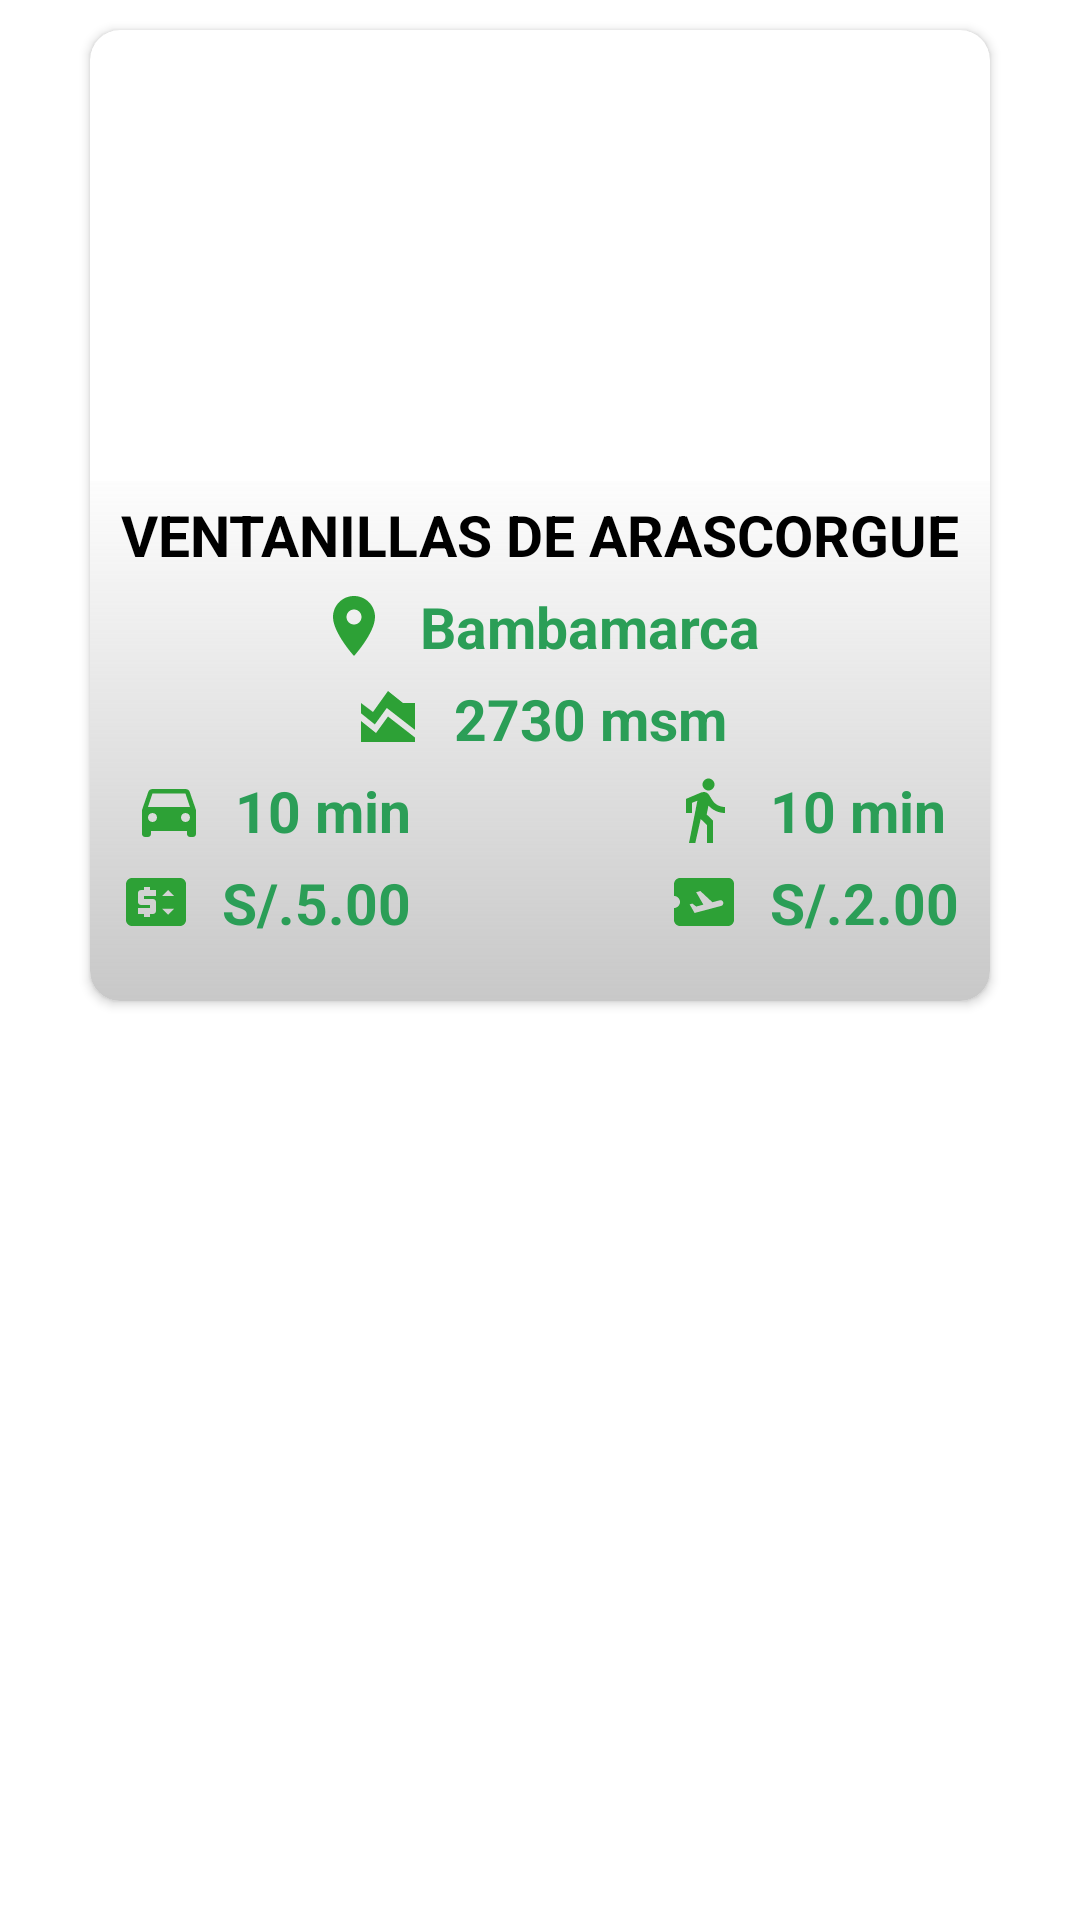

Produce the Android XML layout that renders to this screen, including the resource entries it uses.
<!-- AndroidManifest.xml: application theme Theme.TouristicCentres -->
<!-- res/layout/activity_screen_detail_tourist.xml -->
<?xml version="1.0" encoding="utf-8"?>
<androidx.constraintlayout.widget.ConstraintLayout xmlns:android="http://schemas.android.com/apk/res/android"
    xmlns:app="http://schemas.android.com/apk/res-auto"
    xmlns:tools="http://schemas.android.com/tools"
    android:layout_width="match_parent"
    android:layout_height="match_parent"
    tools:context=".view.ScreenDetailTouristActivity">

    <androidx.cardview.widget.CardView
        android:id="@+id/cardView"
        android:layout_width="match_parent"
        android:layout_height="wrap_content"
        android:layout_marginStart="30dp"
        android:layout_marginEnd="30dp"
        android:background="@drawable/stimulation"
        android:layout_marginTop="10dp"
        app:cardCornerRadius="10dp"
        app:layout_constraintEnd_toEndOf="parent"
        app:layout_constraintStart_toStartOf="parent"
        app:layout_constraintTop_toTopOf="parent">

        <LinearLayout
            android:layout_width="match_parent"
            android:layout_height="wrap_content"
            android:orientation="vertical">

            <androidx.appcompat.widget.AppCompatImageView
                android:layout_width="match_parent"
                android:scaleType="centerCrop"
                android:layout_height="200dp"
                android:contentDescription="@string/app_name"
                android:src="@drawable/collpa" />

            <RelativeLayout
                android:layout_width="match_parent"
                android:layout_height="wrap_content"
                android:layout_marginTop="-50dp"
                android:background="@drawable/gradient_detail"
                android:elevation="10dp">

                <TextView
                    android:id="@+id/title"
                    android:layout_width="wrap_content"
                    android:layout_height="wrap_content"
                    android:layout_centerHorizontal="true"
                    android:layout_margin="5dp"
                    android:text="VENTANILLAS DE ARASCORGUE"
                    android:textColor="@color/black"
                    android:textSize="19sp"
                    android:textStyle="bold" />

                <TextView
                    android:id="@+id/center"
                    android:layout_width="wrap_content"
                    android:layout_height="wrap_content"
                    android:layout_below="@+id/title"
                    android:layout_centerHorizontal="true"
                    android:drawablePadding="10dp"
                    android:text="Bambamarca"
                    android:textColor="#2b9e57"
                    android:textColorHint="#2b9e57"
                    android:textSize="19sp"
                    android:textStyle="bold"
                    app:drawableStartCompat="@drawable/ic_baseline_location_on_24" />

                <TextView
                    android:id="@+id/altitude"
                    android:layout_width="wrap_content"
                    android:layout_height="wrap_content"
                    android:layout_below="@+id/center"
                    android:layout_centerHorizontal="true"
                    android:layout_margin="5dp"
                    android:drawablePadding="10dp"
                    android:text="2730 msm"
                    android:textColor="#2b9e57"
                    android:textSize="19sp"
                    android:textStyle="bold"
                    app:drawableStartCompat="@drawable/ic_baseline_area_chart_24" />

                <TextView
                    android:id="@+id/card"
                    android:layout_width="wrap_content"
                    android:layout_height="wrap_content"
                    android:layout_below="@+id/altitude"
                    android:layout_marginEnd="-25dp"
                    android:layout_toStartOf="@+id/altitude"
                    android:drawablePadding="10dp"
                    android:text="10 min"
                    android:textColor="#2b9e57"
                    android:textSize="19sp"
                    android:textStyle="bold"
                    app:drawableStartCompat="@drawable/ic_baseline_directions_car_24" />


                <TextView
                    android:id="@+id/walk"
                    android:layout_width="wrap_content"
                    android:layout_height="wrap_content"
                    android:layout_below="@+id/altitude"
                    android:layout_marginStart="-25dp"
                    android:layout_toEndOf="@+id/altitude"
                    android:drawablePadding="10dp"
                    android:text="10 min"
                    android:textColor="#2b9e57"
                    android:textSize="19sp"
                    android:textStyle="bold"
                    app:drawableStartCompat="@drawable/ic_baseline_directions_walk_24" />


                <TextView
                    android:id="@+id/passage"
                    android:layout_width="wrap_content"
                    android:layout_height="wrap_content"
                    android:layout_below="@+id/card"
                    android:layout_alignEnd="@+id/card"
                    android:layout_marginTop="5dp"
                    android:layout_marginBottom="20dp"
                    android:drawablePadding="10dp"
                    android:text="S/.5.00"
                    android:textColor="#2b9e57"
                    android:textSize="19sp"
                    android:textStyle="bold"
                    app:drawableStartCompat="@drawable/ic_baseline_price_change_24" />

                <TextView
                    android:id="@+id/entrance"
                    android:layout_width="wrap_content"
                    android:layout_height="wrap_content"
                    android:layout_below="@+id/walk"
                    android:layout_alignStart="@+id/walk"
                    android:layout_alignParentEnd="true"
                    android:layout_marginTop="5dp"
                    android:layout_marginBottom="20dp"
                    android:drawablePadding="10dp"
                    android:text="S/.2.00"
                    android:textColor="#2b9e57"
                    android:textSize="19sp"
                    android:textStyle="bold"
                    app:drawableStartCompat="@drawable/ic_baseline_airplane_ticket_24" />


            </RelativeLayout>


        </LinearLayout>


    </androidx.cardview.widget.CardView>


</androidx.constraintlayout.widget.ConstraintLayout>
<!-- resources referenced by this layout -->
<resources>
  <!-- drawable gradient_detail (drawable) -->
  <?xml version="1.0" encoding="utf-8"?>
  <shape xmlns:android="http://schemas.android.com/apk/res/android">
  
      <gradient
          android:angle="-90"
          android:endColor="#C8C8C8"
          android:startColor="#72FAFAFA"
          android:type="linear" />
  </shape>
  <!-- drawable ic_baseline_airplane_ticket_24 (drawable) -->
  <vector android:autoMirrored="true" android:height="24dp"
      android:tint="#2DA136" android:viewportHeight="24"
      android:viewportWidth="24" android:width="24dp" xmlns:android="http://schemas.android.com/apk/res/android">
      <path android:fillColor="@android:color/white" android:pathData="M20.19,4H4C2.9,4 2.01,4.9 2.01,6v4C3.11,10 4,10.9 4,12s-0.89,2 -2,2v4c0,1.1 0.9,2 2,2h16c1.1,0 2,-0.9 2,-2V6C22,4.9 21.19,4 20.19,4zM17.73,13.3l-8.86,2.36l-1.66,-2.88l0.93,-0.25l1.26,0.99l2.39,-0.64l-2.4,-4.16l1.4,-0.38l4.01,3.74l2.44,-0.65c0.51,-0.14 1.04,0.17 1.18,0.68C18.55,12.62 18.25,13.15 17.73,13.3z"/>
  </vector>
  <!-- drawable ic_baseline_area_chart_24 (drawable) -->
  <vector android:height="24dp" android:tint="#2DA136"
      android:viewportHeight="24" android:viewportWidth="24"
      android:width="24dp" xmlns:android="http://schemas.android.com/apk/res/android">
      <path android:fillColor="@android:color/white" android:pathData="M3,13v7h18v-1.5l-9,-7L8,17L3,13zM3,7l4,3l5,-7l5,4h4v8.97l-9.4,-7.31l-3.98,5.48L3,10.44V7z"/>
  </vector>
  <!-- drawable ic_baseline_directions_walk_24 (drawable) -->
  <vector android:autoMirrored="true" android:height="24dp"
      android:tint="#2DA136" android:viewportHeight="24"
      android:viewportWidth="24" android:width="24dp" xmlns:android="http://schemas.android.com/apk/res/android">
      <path android:fillColor="@android:color/white" android:pathData="M13.5,5.5c1.1,0 2,-0.9 2,-2s-0.9,-2 -2,-2 -2,0.9 -2,2 0.9,2 2,2zM9.8,8.9L7,23h2.1l1.8,-8 2.1,2v6h2v-7.5l-2.1,-2 0.6,-3C14.8,12 16.8,13 19,13v-2c-1.9,0 -3.5,-1 -4.3,-2.4l-1,-1.6c-0.4,-0.6 -1,-1 -1.7,-1 -0.3,0 -0.5,0.1 -0.8,0.1L6,8.3V13h2V9.6l1.8,-0.7"/>
  </vector>
  <!-- drawable ic_baseline_location_on_24 (drawable) -->
  <vector android:height="24dp" android:tint="#2DA136"
      android:viewportHeight="24" android:viewportWidth="24"
      android:width="24dp" xmlns:android="http://schemas.android.com/apk/res/android">
      <path android:fillColor="@android:color/white" android:pathData="M12,2C8.13,2 5,5.13 5,9c0,5.25 7,13 7,13s7,-7.75 7,-13c0,-3.87 -3.13,-7 -7,-7zM12,11.5c-1.38,0 -2.5,-1.12 -2.5,-2.5s1.12,-2.5 2.5,-2.5 2.5,1.12 2.5,2.5 -1.12,2.5 -2.5,2.5z"/>
  </vector>
  <!-- drawable ic_baseline_price_change_24 (drawable) -->
  <vector android:height="24dp" android:tint="#2DA136"
      android:viewportHeight="24" android:viewportWidth="24"
      android:width="24dp" xmlns:android="http://schemas.android.com/apk/res/android">
      <path android:fillColor="@android:color/white" android:pathData="M20,4H4C2.89,4 2.01,4.89 2.01,6L2,18c0,1.11 0.89,2 2,2h16c1.11,0 2,-0.89 2,-2V6C22,4.89 21.11,4 20,4zM12,10H8v1h3c0.55,0 1,0.45 1,1v3c0,0.55 -0.45,1 -1,1h-1v1H8v-1H6v-2h4v-1H7c-0.55,0 -1,-0.45 -1,-1V9c0,-0.55 0.45,-1 1,-1h1V7h2v1h2V10zM16,16.25l-2,-2h4L16,16.25zM14,10l2,-2l2,2H14z"/>
  </vector>
  <string name="app_name">Touristic Centres</string>
  <style name="Theme.TouristicCentres" parent="Theme.MaterialComponents.Light.NoActionBar">
          
          <item name="colorPrimary">@color/purple_500</item>
          <item name="colorPrimaryVariant">@color/purple_700</item>
          <item name="colorOnPrimary">@color/white</item>
          
          <item name="colorSecondary">@color/teal_200</item>
          <item name="colorSecondaryVariant">@color/teal_700</item>
          <item name="colorOnSecondary">@color/black</item>
          
          <item name="android:statusBarColor">?attr/colorPrimaryVariant</item>
          
      </style>
  <!-- not gathered from this repository: default colours our renderer supplied (Android Studio template values) -->
  <color name="purple_500">#FF6200EE</color>
  <color name="purple_700">#FF3700B3</color>
  <color name="teal_200">#FF03DAC5</color>
  <color name="teal_700">#FF018786</color>
  <color name="black">#FF000000</color>
  <color name="white">#FFFFFFFF</color>
</resources>
